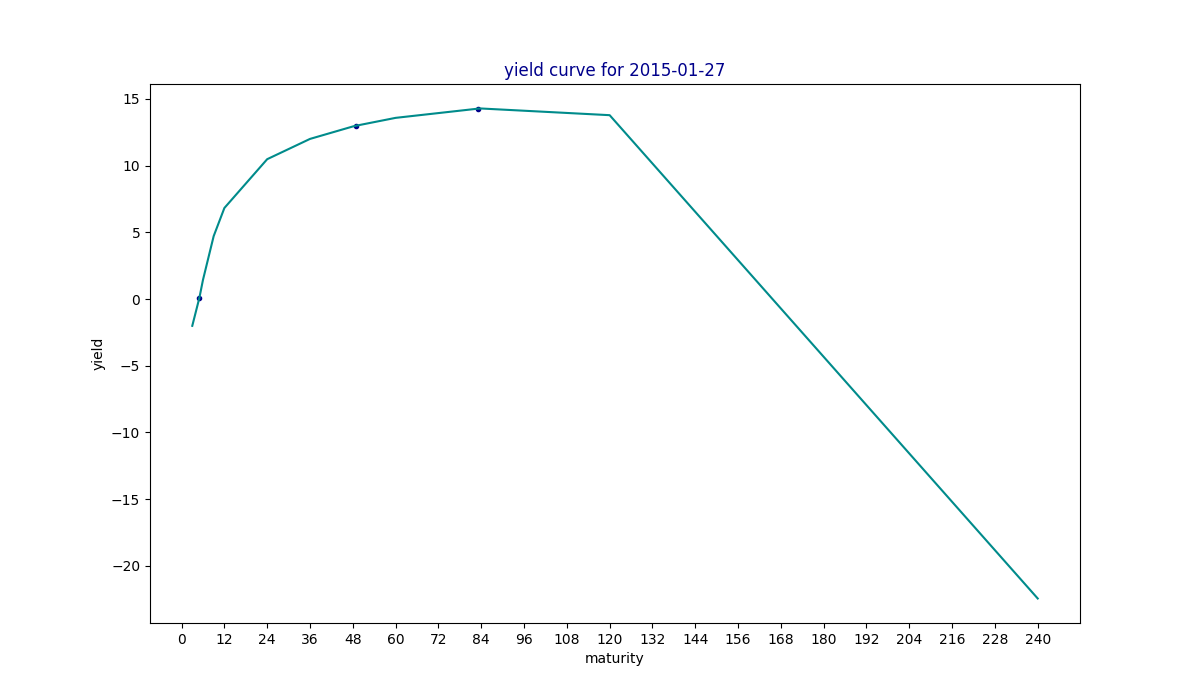

Values plotted in this chart, from the file beside it:
maturity, yield, estimated
3, , -2.007
5, 0.1, 0.1001
6, , 1.437
9, , 4.718
12, , 6.826
24, , 10.49
36, , 12
48, , 12.94
49, 13.0, 13
60, , 13.58
83, 14.27, 14.27
84, , 14.28
120, , 13.78
240, , -22.45
